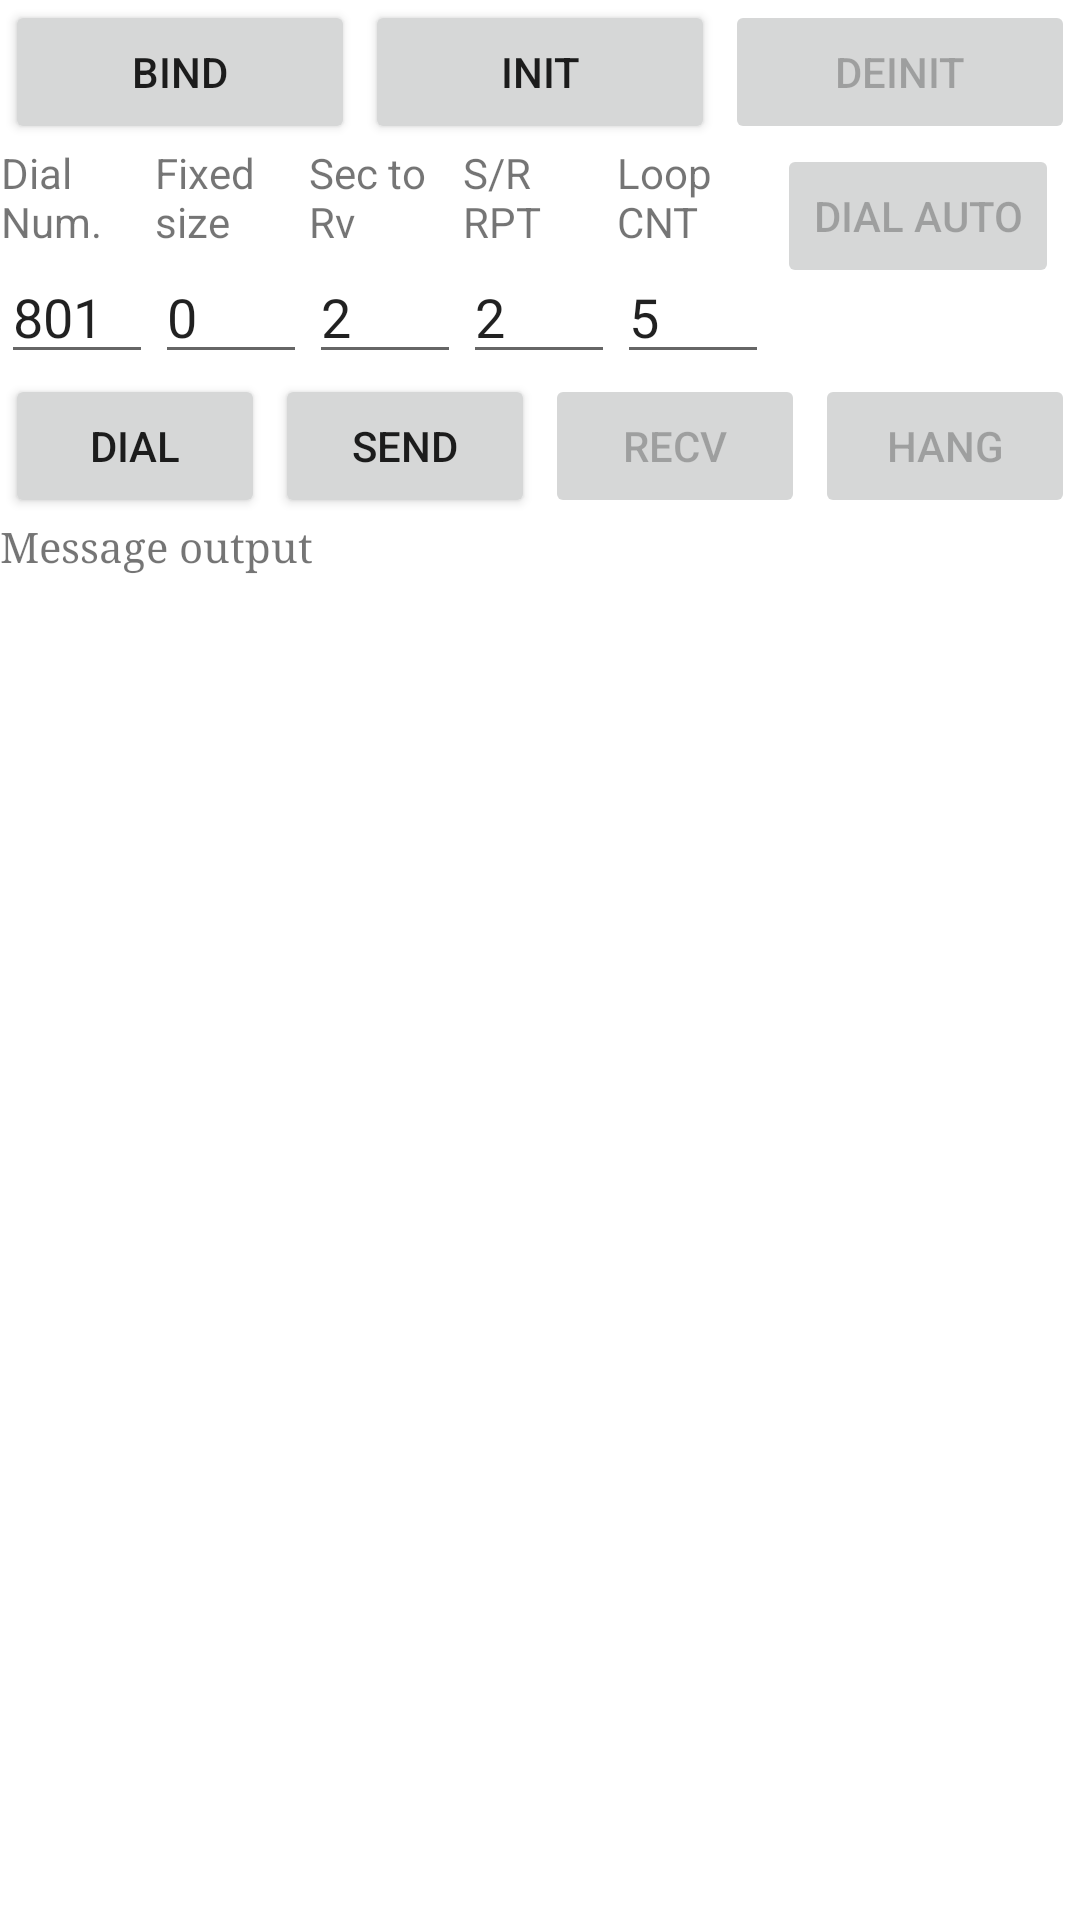

This screen was rendered from an Android layout file. Write that file and the resources it references.
<!-- AndroidManifest.xml: application theme Theme.TestSDLC -->
<!-- res/layout/activity_main.xml -->
<?xml version="1.0" encoding="utf-8"?>
<ScrollView xmlns:android="http://schemas.android.com/apk/res/android"
    xmlns:app="http://schemas.android.com/apk/res-auto"
    xmlns:tools="http://schemas.android.com/tools"
    android:layout_width="match_parent"
    android:layout_height="match_parent"
    tools:context=".MainActivity">

    <LinearLayout
        android:layout_width="match_parent"
        android:layout_height="match_parent"
        android:orientation="vertical">

        <LinearLayout
            android:layout_width="match_parent"
            android:layout_height="wrap_content"
            android:orientation="horizontal">

            <Button
                android:id="@+id/btnBind"
                android:layout_width="wrap_content"
                android:layout_height="wrap_content"
                android:layout_marginLeft="5px"
                android:layout_marginRight="5px"

                android:layout_weight="1"
                android:onClick="btnBind"
                android:text="Bind" />

            <Button
                android:id="@+id/btnInit"
                android:layout_width="wrap_content"
                android:layout_height="wrap_content"
                android:layout_marginLeft="5px"
                android:layout_marginRight="5px"
                android:layout_weight="1"
                android:enabled="true"
                android:onClick="btnInit"
                android:text="Init" />

            <Button
                android:id="@+id/btnDeinit"
                android:layout_width="wrap_content"
                android:layout_height="wrap_content"
                android:layout_marginLeft="5px"
                android:layout_marginRight="5px"
                android:layout_weight="1"
                android:enabled="false"
                android:onClick="btnDeinit"
                android:text="Deinit" />

        </LinearLayout>

        <LinearLayout
            android:layout_width="match_parent"
            android:layout_height="wrap_content"
            android:orientation="horizontal">

            <LinearLayout
                android:layout_width="0dp"
                android:layout_height="wrap_content"
                android:layout_weight="1"
                android:layout_marginLeft="1px"
                android:layout_marginRight="1px"

                android:orientation="vertical">

                <TextView
                    android:id="@+id/textView"
                    android:layout_width="wrap_content"
                    android:layout_height="wrap_content"

                    android:text="Dial Num." />

                <EditText
                    android:id="@+id/edNumber"
                    android:layout_height="wrap_content"
                    android:layout_width="match_parent"
                    android:ems="10"
                    android:inputType="text"
                    android:text="801" />
            </LinearLayout>

            <LinearLayout
                android:layout_width="0dp"
                android:layout_height="wrap_content"
                android:layout_weight="1"
                android:layout_marginLeft="1px"
                android:layout_marginRight="1px"

                android:orientation="vertical">

                <TextView

                    android:layout_width="wrap_content"
                    android:layout_height="wrap_content"

                    android:text="Fixed size" />

                <EditText
                    android:id="@+id/edFixedSize"
                    android:layout_width="match_parent"
                    android:layout_height="wrap_content"

                    android:ems="10"
                    android:inputType="number"
                    android:text="0" />
            </LinearLayout>
            <LinearLayout
                android:layout_width="0dp"
                android:layout_height="wrap_content"
                android:layout_weight="1"
                android:layout_marginLeft="1px"
                android:layout_marginRight="1px"

                android:orientation="vertical">

                <TextView
                    android:layout_width="wrap_content"
                    android:layout_height="wrap_content"

                    android:text="Sec to Rv" />

                <EditText
                    android:id="@+id/edDelay"
                    android:layout_width="match_parent"
                    android:layout_height="wrap_content"

                    android:ems="10"
                    android:inputType="number"
                    android:text="2" />
            </LinearLayout>
            <LinearLayout
                android:layout_width="0dp"
                android:layout_height="wrap_content"
                android:layout_weight="1"
                android:layout_marginLeft="1px"
                android:layout_marginRight="1px"

                android:orientation="vertical">

                <TextView
                    android:layout_width="wrap_content"
                    android:layout_height="wrap_content"

                    android:text="S/R RPT" />

                <EditText
                    android:id="@+id/edRepeat"
                    android:layout_width="match_parent"
                    android:layout_height="wrap_content"

                    android:ems="10"
                    android:inputType="number"
                    android:text="2" />
            </LinearLayout>
            <LinearLayout
                android:layout_width="0dp"
                android:layout_height="wrap_content"
                android:layout_weight="1"
                android:layout_marginLeft="1px"
                android:layout_marginRight="1px"

                android:orientation="vertical">

                <TextView
                    android:layout_width="wrap_content"
                    android:layout_height="wrap_content"

                    android:text="Loop CNT" />

                <EditText
                    android:id="@+id/edLoop"
                    android:layout_width="match_parent"
                    android:layout_height="wrap_content"

                    android:ems="10"
                    android:inputType="number"
                    android:text="5" />
            </LinearLayout>
            <LinearLayout
                android:layout_width="0dp"
                android:layout_height="wrap_content"
                android:layout_weight="2"
                android:layout_marginLeft="2px"
                android:layout_marginRight="2px"
                android:inputType="number"

                android:orientation="vertical">

                <Button
                    android:id="@+id/btnAuto"
                    android:layout_width="wrap_content"
                    android:layout_height="match_parent"
                    android:layout_marginLeft="5px"

                    android:layout_marginRight="5px"
                    android:enabled="false"
                    android:onClick="btnDialAuto"
                    android:text="Dial Auto" />
            </LinearLayout>

        </LinearLayout>

        <LinearLayout
            android:layout_width="match_parent"
            android:layout_height="wrap_content"
            android:orientation="horizontal">

            <Button
                android:id="@+id/btnDial"
                android:layout_width="wrap_content"
                android:layout_height="wrap_content"
                android:layout_marginLeft="5px"
                android:layout_marginRight="5px"

                android:layout_weight="1"
                android:enabled="true"
                android:onClick="btnDial"
                android:text="Dial" />

            <Button
                android:id="@+id/btnSend"
                android:layout_width="wrap_content"
                android:layout_height="wrap_content"
                android:layout_marginLeft="5px"
                android:layout_marginRight="5px"

                android:layout_weight="1"
                android:enabled="true"
                android:onClick="btnSend"
                android:text="Send" />

            <Button
                android:id="@+id/btnRecv"
                android:layout_width="wrap_content"
                android:layout_height="wrap_content"
                android:layout_marginLeft="5px"
                android:layout_marginRight="5px"

                android:layout_weight="1"
                android:enabled="false"
                android:onClick="btnRecv"
                android:text="Recv" />

            <Button
                android:id="@+id/btnHangup"
                android:layout_width="wrap_content"
                android:layout_height="wrap_content"
                android:layout_marginLeft="5px"
                android:layout_marginRight="5px"

                android:layout_weight="1"
                android:enabled="false"
                android:onClick="btnHangup"
                android:text="Hang" />
        </LinearLayout>
        <ScrollView
            android:layout_width="fill_parent"
            android:layout_height="wrap_content" >

            <TextView
                android:id="@+id/logmessage"
                android:layout_width="match_parent"
                android:layout_height="wrap_content"
                android:layout_weight="10"
                android:fontFamily="serif"
                android:inputType="text|textMultiLine"
                android:lineSpacingExtra="8sp"
                android:nestedScrollingEnabled="true"
                android:outlineProvider="background"
                android:scrollbarAlwaysDrawVerticalTrack="true"
                android:scrollbars="vertical"
                android:singleLine="false"
                android:text="Message output"
                android:verticalScrollbarPosition="defaultPosition"
                app:layout_constraintLeft_toLeftOf="parent"
                app:layout_constraintTop_toTopOf="parent"
                tools:singleLine="false" />
        </ScrollView>

    </LinearLayout>

    </ScrollView>
<!-- resources referenced by this layout -->
<resources>
  <style name="Theme.TestSDLC" parent="Theme.MaterialComponents.DayNight.DarkActionBar">
          
          <item name="colorPrimary">@color/purple_500</item>
          <item name="colorPrimaryVariant">@color/purple_700</item>
          <item name="colorOnPrimary">@color/white</item>
          
          <item name="colorSecondary">@color/teal_200</item>
          <item name="colorSecondaryVariant">@color/teal_700</item>
          <item name="colorOnSecondary">@color/black</item>
          
          <item name="android:statusBarColor" tools:targetApi="l">?attr/colorPrimaryVariant</item>
          
      </style>
  <!-- not gathered from this repository: default colours our renderer supplied (Android Studio template values) -->
  <color name="purple_500">#FF6200EE</color>
  <color name="purple_700">#FF3700B3</color>
  <color name="teal_200">#FF03DAC5</color>
  <color name="teal_700">#FF018786</color>
  <color name="black">#FF000000</color>
  <color name="white">#FFFFFFFF</color>
</resources>
